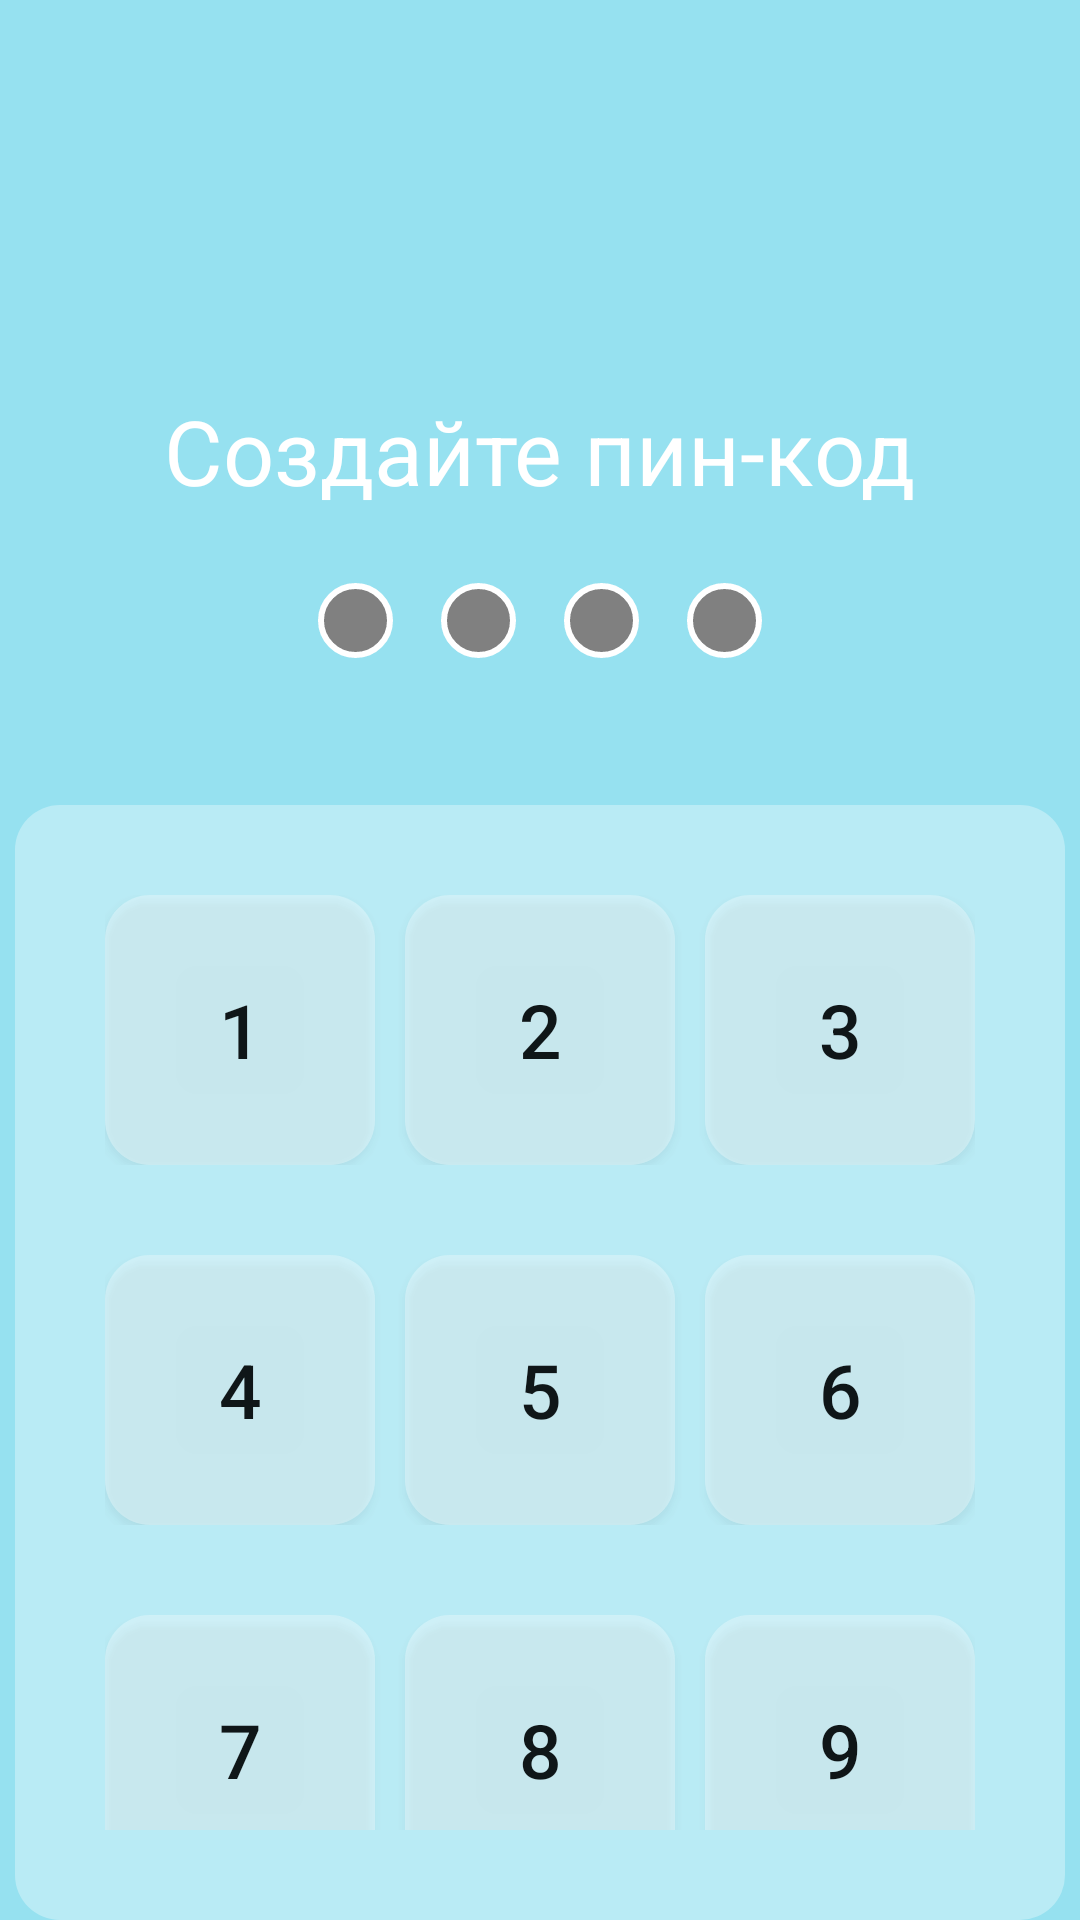

Reconstruct the res/layout file that produces this screen, plus the resources it refers to.
<!-- AndroidManifest.xml: application theme Theme.PrakticaBD -->
<!-- res/layout/activity_pin.xml -->
<?xml version="1.0" encoding="utf-8"?>
<LinearLayout xmlns:android="http://schemas.android.com/apk/res/android"
    xmlns:app="http://schemas.android.com/apk/res-auto"
    xmlns:tools="http://schemas.android.com/tools"
    android:layout_width="match_parent"
    android:layout_height="match_parent"
    android:orientation="vertical"
    android:gravity="center_horizontal"
    android:background="@drawable/street_facade_of_the_1"
    tools:context=".PinActivity">

    <LinearLayout
        android:background="#8030CCE1"
        android:layout_width="match_parent"
        android:layout_height="match_parent"
        android:orientation="vertical"
        android:gravity="center_horizontal">

        <ImageView
            android:id="@+id/imageView"
            android:layout_width="120dp"
            android:layout_height="120dp"
            android:layout_marginTop="10dp"
            app:srcCompat="@drawable/logo_1" />

        <TextView
            android:id="@+id/textView9"
            android:layout_width="wrap_content"
            android:layout_height="wrap_content"
            android:text="Создайте пин-код"
            android:textSize="30sp"
            android:textColor="#FFFFFF" />

        
        <LinearLayout
            android:layout_width="wrap_content"
            android:layout_height="wrap_content"
            android:orientation="horizontal"
            android:layout_marginTop="16dp"
            android:layout_marginBottom="16dp"
            android:gravity="center">

            <View
                android:id="@+id/pinDot1"
                android:layout_width="25dp"
                android:layout_height="25dp"
                android:background="@drawable/pin_dot_empty"
                android:layout_margin="8dp"/>

            <View
                android:id="@+id/pinDot2"
                android:layout_width="25dp"
                android:layout_height="25dp"
                android:background="@drawable/pin_dot_empty"
                android:layout_margin="8dp"/>

            <View
                android:id="@+id/pinDot3"
                android:layout_width="25dp"
                android:layout_height="25dp"
                android:background="@drawable/pin_dot_empty"
                android:layout_margin="8dp"/>

            <View
                android:id="@+id/pinDot4"
                android:layout_width="25dp"
                android:layout_height="25dp"
                android:background="@drawable/pin_dot_empty"
                android:layout_margin="8dp"/>
        </LinearLayout>

        <LinearLayout
            android:alpha="0.9"
            android:layout_width="350dp"
            android:layout_height="wrap_content"
            android:layout_marginTop="25dp"
            android:padding="15dp"
            android:orientation="vertical"
            android:background="@drawable/layout_beg_white_bl">

            <LinearLayout
                android:layout_width="match_parent"
                android:layout_height="wrap_content"
                android:padding="15dp">

                <Button
                    android:id="@+id/buttonPIN1"
                    android:layout_width="90dp"
                    android:layout_height="90dp"
                    android:text="1"
                    android:textSize="25sp"
                    android:layout_marginEnd="5dp"
                    android:background="@drawable/layout_beg_white_bl"
                    android:textColor="#000000"/>

                <Button
                    android:id="@+id/buttonPIN2"
                    android:layout_width="90dp"
                    android:layout_height="90dp"
                    android:text="2"
                    android:textSize="25sp"
                    android:layout_marginHorizontal="5dp"
                    android:background="@drawable/layout_beg_white_bl"
                    android:textColor="#000000"/>

                <Button
                    android:id="@+id/buttonPIN3"
                    android:layout_width="90dp"
                    android:layout_height="90dp"
                    android:text="3"
                    android:textSize="25sp"
                    android:layout_marginStart="5dp"
                    android:background="@drawable/layout_beg_white_bl"
                    android:textColor="#000000"/>
            </LinearLayout>

            <LinearLayout
                android:layout_width="match_parent"
                android:layout_height="wrap_content"
                android:padding="15dp">

                <Button
                    android:id="@+id/buttonPIN4"
                    android:layout_width="90dp"
                    android:layout_height="90dp"
                    android:text="4"
                    android:textSize="25sp"
                    android:layout_marginEnd="5dp"
                    android:background="@drawable/layout_beg_white_bl"
                    android:textColor="#000000"/>

                <Button
                    android:id="@+id/buttonPIN5"
                    android:layout_width="90dp"
                    android:layout_height="90dp"
                    android:text="5"
                    android:textSize="25sp"
                    android:layout_marginHorizontal="5dp"
                    android:background="@drawable/layout_beg_white_bl"
                    android:textColor="#000000"/>

                <Button
                    android:id="@+id/buttonPIN6"
                    android:layout_width="90dp"
                    android:layout_height="90dp"
                    android:text="6"
                    android:textSize="25sp"
                    android:layout_marginStart="5dp"
                    android:background="@drawable/layout_beg_white_bl"
                    android:textColor="#000000"/>
            </LinearLayout>

            <LinearLayout
                android:layout_width="match_parent"
                android:layout_height="wrap_content"
                android:padding="15dp">

                <Button
                    android:id="@+id/buttonPIN7"
                    android:layout_width="90dp"
                    android:layout_height="90dp"
                    android:text="7"
                    android:textSize="25sp"
                    android:layout_marginEnd="5dp"
                    android:background="@drawable/layout_beg_white_bl"
                    android:textColor="#000000"/>

                <Button
                    android:id="@+id/buttonPIN8"
                    android:layout_width="90dp"
                    android:layout_height="90dp"
                    android:text="8"
                    android:textSize="25sp"
                    android:layout_marginHorizontal="5dp"
                    android:background="@drawable/layout_beg_white_bl"
                    android:textColor="#000000"/>

                <Button
                    android:id="@+id/buttonPIN9"
                    android:layout_width="90dp"
                    android:layout_height="90dp"
                    android:text="9"
                    android:textSize="25sp"
                    android:layout_marginStart="5dp"
                    android:background="@drawable/layout_beg_white_bl"
                    android:textColor="#000000"/>
            </LinearLayout>




































        </LinearLayout>









    </LinearLayout>
</LinearLayout>
<!-- resources referenced by this layout -->
<resources>
  <!-- drawable layout_beg_white_bl (drawable) -->
  <?xml version="1.0" encoding="utf-8"?>
  <shape xmlns:android="http://schemas.android.com/apk/res/android">
      <solid android:color="#60FFFFFF" />
      <corners android:radius="15dp" />
  
  </shape>
  <!-- drawable pin_dot_empty (drawable) -->
  <?xml version="1.0" encoding="utf-8"?>
  <shape xmlns:android="http://schemas.android.com/apk/res/android"
      android:shape="oval">
      <solid android:color="#808080"/> 
      <stroke
          android:width="2dp"
          android:color="#FFFFFF"/>
  </shape>
  <style name="CustomButtonStyleGR">
          <item name="android:backgroundTint">@color/gray</item>
          <item name="android:textColor">@color/white</item>
          <item name="android:paddingLeft">16dp</item>
          <item name="android:paddingTop">8dp</item>
          <item name="android:paddingRight">16dp</item>
          <item name="android:paddingBottom">8dp</item>
      </style>
  <style name="Theme.PrakticaBD" parent="Base.Theme.PrakticaBD" />
  <color name="gray">#4D5359</color>
  <color name="white">#FFFFFFFF</color>
  <style name="Base.Theme.PrakticaBD" parent="Theme.Material3.DayNight.NoActionBar">
          
          
      </style>
</resources>
